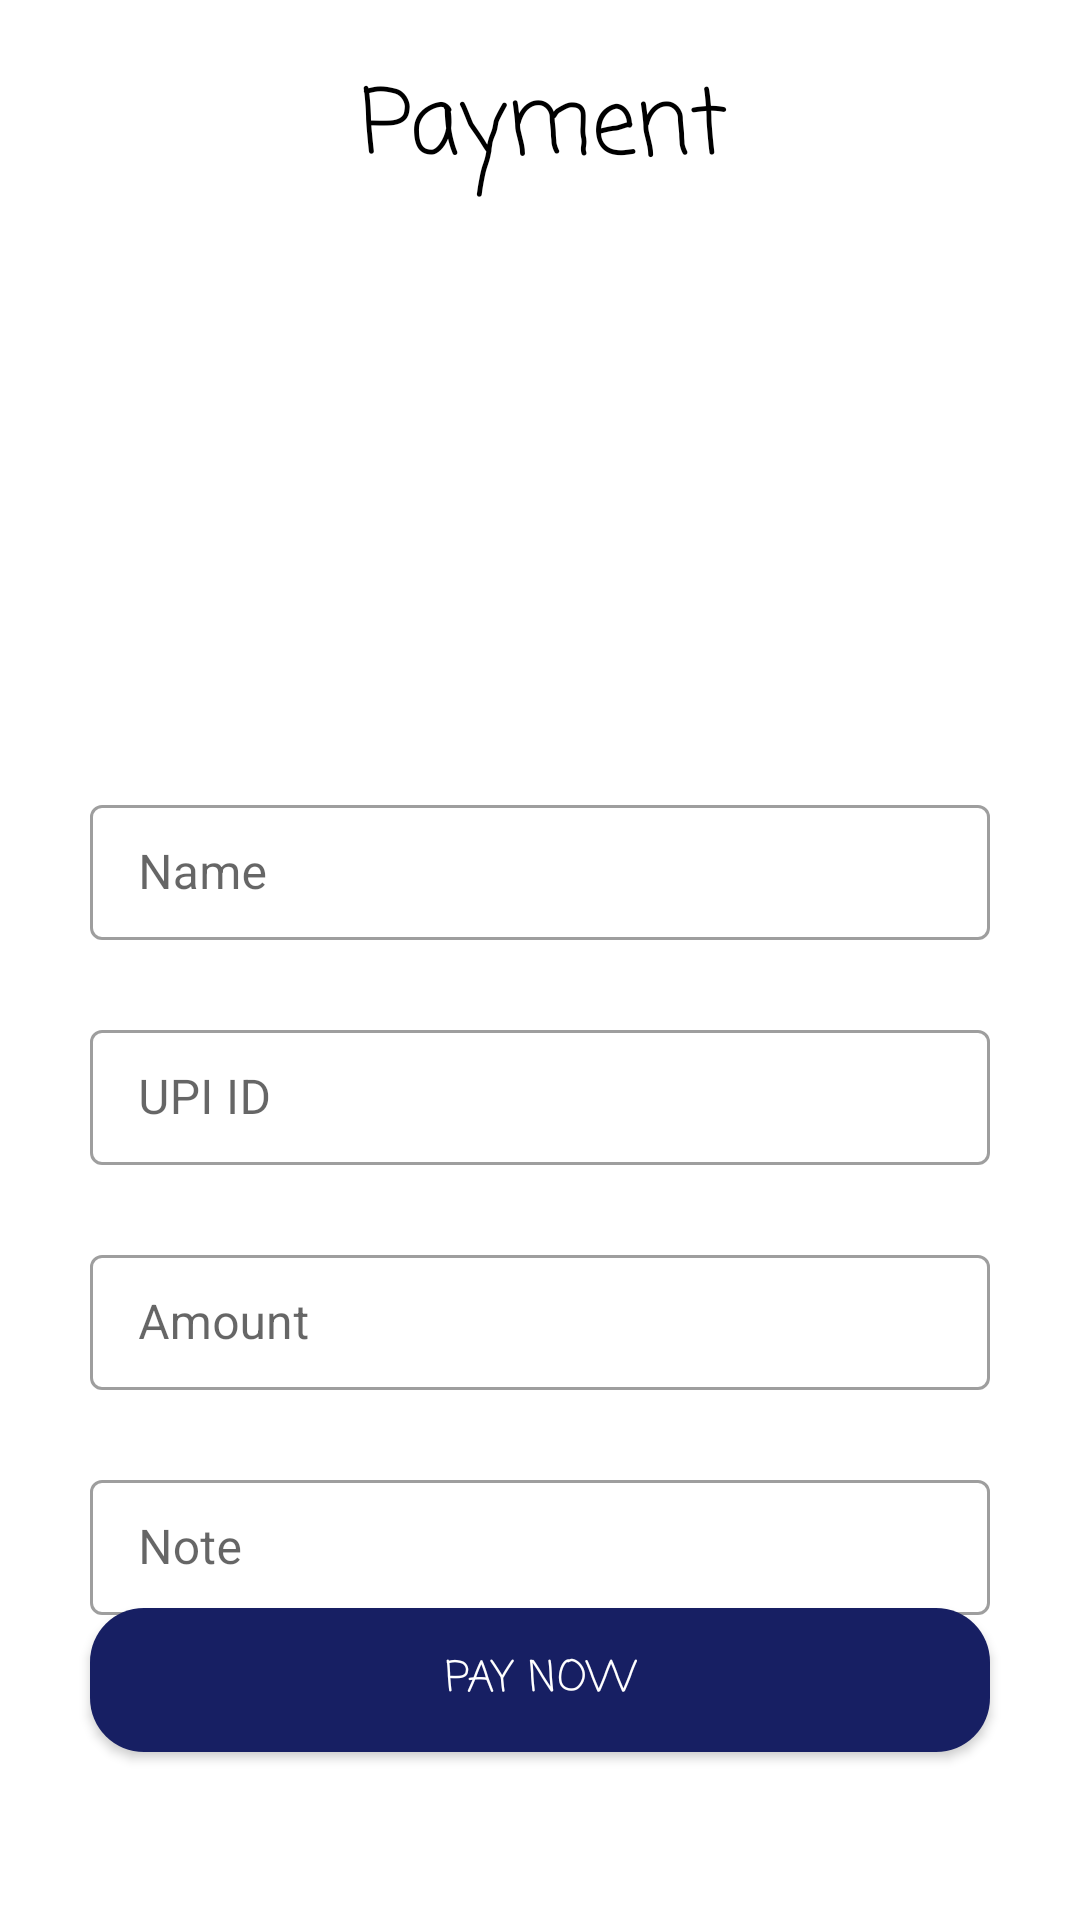

Reconstruct the res/layout file that produces this screen, plus the resources it refers to.
<!-- AndroidManifest.xml: application theme Theme.RegisterLoginUI -->
<!-- res/layout/activity_payment.xml -->
<?xml version="1.0" encoding="utf-8"?>
<RelativeLayout xmlns:android="http://schemas.android.com/apk/res/android"
    xmlns:app="http://schemas.android.com/apk/res-auto"
    xmlns:tools="http://schemas.android.com/tools"
    android:layout_width="match_parent"
    android:layout_height="match_parent"
    tools:context=".PaymentActivity">

    <TextView
        android:id="@+id/textView16"
        android:layout_width="217dp"
        android:layout_height="54dp"
        android:layout_alignParentStart="true"
        android:layout_alignParentTop="true"
        android:layout_alignParentEnd="true"
        android:layout_marginStart="98dp"
        android:layout_marginTop="16dp"
        android:layout_marginEnd="96dp"
        android:text="@string/payment"
        android:fontFamily="casual"
        android:textSize="30sp"
        android:textColor="@color/black"
        android:gravity="center"/>

    <TextView
        android:id="@+id/textView17"
        android:layout_width="wrap_content"
        android:layout_height="wrap_content"
        android:layout_alignParentStart="true"
        android:layout_alignParentTop="true"
        android:layout_marginStart="33dp"
        android:layout_marginTop="31dp"
        android:background="@drawable/backarrow" />

    <com.google.android.material.textfield.TextInputLayout
        android:id="@+id/gpayName"
        style="@style/LoginTextInputLayoutStyle"
        android:layout_width="351dp"
        android:layout_height="55dp"
        android:layout_alignParentStart="true"
        android:layout_alignParentTop="true"
        android:layout_alignParentEnd="true"
        android:layout_marginStart="30dp"
        android:layout_marginTop="263dp"
        android:layout_marginEnd="30dp"
        android:ems="10"
        android:hint="Name">

        <com.google.android.material.textfield.TextInputEditText
            android:id="@+id/gpayname"
            android:layout_width="match_parent"
            android:layout_height="45dp"
            android:inputType="textPersonName"
            android:paddingTop="10dp"
            android:paddingBottom="10dp" />
    </com.google.android.material.textfield.TextInputLayout>

    <com.google.android.material.textfield.TextInputLayout
        android:id="@+id/gpayUid"
        style="@style/LoginTextInputLayoutStyle"
        android:layout_width="351dp"
        android:layout_height="55dp"
        android:layout_below="@+id/gpayName"
        android:layout_alignParentStart="true"
        android:layout_alignParentEnd="true"
        android:layout_marginStart="30dp"
        android:layout_marginTop="20dp"
        android:layout_marginEnd="30dp"
        android:ems="10"
        android:hint="UPI ID">

        <com.google.android.material.textfield.TextInputEditText
            android:id="@+id/gpayuid"
            android:layout_width="match_parent"
            android:layout_height="45dp"
            android:inputType="text"
            android:paddingTop="10dp"
            android:paddingBottom="10dp" />
    </com.google.android.material.textfield.TextInputLayout>

    <com.google.android.material.textfield.TextInputLayout
        android:id="@+id/gpayAmount"
        style="@style/LoginTextInputLayoutStyle"
        android:layout_width="351dp"
        android:layout_height="55dp"
        android:layout_below="@+id/gpayUid"
        android:layout_alignParentStart="true"
        android:layout_alignParentEnd="true"
        android:layout_marginStart="30dp"
        android:layout_marginTop="20dp"
        android:layout_marginEnd="30dp"
        android:ems="10"
        android:hint="Amount">

        <com.google.android.material.textfield.TextInputEditText
            android:id="@+id/gpayamount"
            android:layout_width="match_parent"
            android:layout_height="45dp"
            android:inputType="number"
            android:paddingTop="10dp"
            android:paddingBottom="10dp" />
    </com.google.android.material.textfield.TextInputLayout>

    <com.google.android.material.textfield.TextInputLayout
        android:id="@+id/gpayNote"
        style="@style/LoginTextInputLayoutStyle"
        android:layout_width="351dp"
        android:layout_height="55dp"
        android:layout_below="@+id/gpayAmount"
        android:layout_alignParentStart="true"
        android:layout_alignParentEnd="true"
        android:layout_marginStart="30dp"
        android:layout_marginTop="20dp"
        android:layout_marginEnd="30dp"
        android:ems="10"
        android:hint="Note">

        <com.google.android.material.textfield.TextInputEditText
            android:id="@+id/gpaynote"
            android:layout_width="match_parent"
            android:layout_height="45dp"
            android:inputType="textPersonName"
            android:paddingTop="10dp"
            android:paddingBottom="10dp" />
    </com.google.android.material.textfield.TextInputLayout>

    <Button
        android:id="@+id/buttonPay"
        android:layout_width="wrap_content"
        android:layout_height="wrap_content"
        android:layout_alignParentStart="true"
        android:layout_alignParentEnd="true"
        android:layout_alignParentBottom="true"
        android:layout_marginStart="30dp"
        android:layout_marginEnd="30dp"
        android:background="@drawable/edittext"
        android:layout_marginBottom="56dp"
        android:fontFamily="casual"
        android:textColor="@color/white"
        android:text="Pay Now" />

    <ImageView
        android:id="@+id/imageView2"
        android:layout_width="107dp"
        android:layout_height="113dp"
        android:layout_alignParentStart="true"
        android:layout_alignParentTop="true"
        android:layout_alignParentEnd="true"
        android:layout_marginStart="153dp"
        android:layout_marginTop="116dp"
        android:layout_marginEnd="151dp"
        app:srcCompat="@drawable/attendance" />


</RelativeLayout>
<!-- resources referenced by this layout -->
<resources>
  <color name="black">#FF000000</color>
  <color name="white">#FFFFFFFF</color>
  <!-- drawable edittext (drawable) -->
  <?xml version="1.0" encoding="utf-8"?>
  <shape xmlns:android="http://schemas.android.com/apk/res/android">
      <corners android:radius="18dp"/>
      <solid android:color="#171F63"/>
  </shape>
  <string name="payment">Payment</string>
  <style name="LoginTextInputLayoutStyle" parent="Widget.MaterialComponents.TextInputLayout.OutlinedBox.Dense">
          <item name="colorAccent">@color/purple_500</item>
      </style>
  <style name="Theme.RegisterLoginUI" parent="Theme.MaterialComponents.DayNight.NoActionBar">
          
          <item name="colorPrimary">@color/purple_500</item>
          <item name="colorPrimaryVariant">@color/purple_700</item>
          <item name="colorOnPrimary">@color/white</item>
          
          <item name="colorSecondary">@color/teal_200</item>
          <item name="colorSecondaryVariant">@color/teal_700</item>
          <item name="colorOnSecondary">@color/black</item>
          
          <item name="android:statusBarColor" tools:targetApi="l">?attr/colorPrimaryVariant</item>
          
      </style>
  <color name="purple_500">#171F63</color>
  <color name="purple_700">#171F63</color>
  <color name="teal_200">#FF03DAC5</color>
  <color name="teal_700">#FF018786</color>
</resources>
